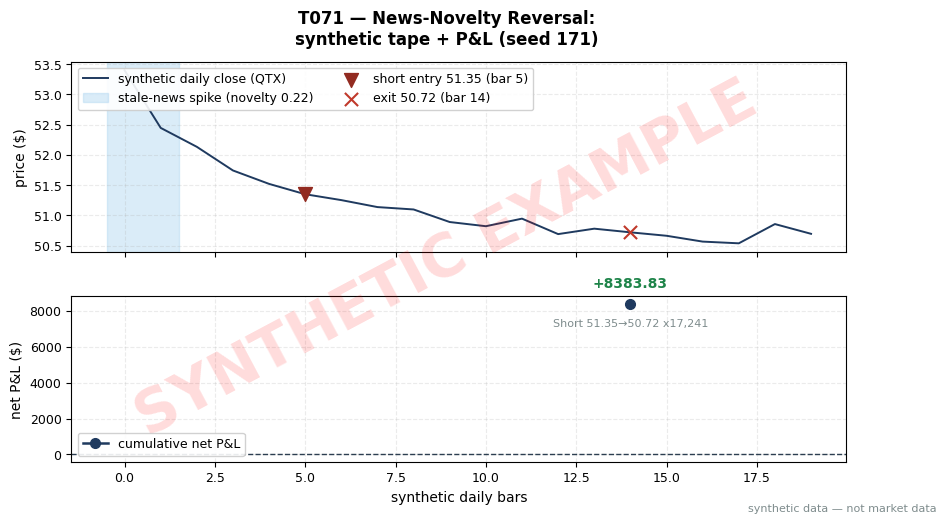

This figure's Python source: (Note: this script raises an exception after producing the figure.)
"""T071 worked-example chart \u2014 MUST match the T4 table in batches/TB8/T071.md.
seed 171. Run from quant-signals-deep/: python3 batches/TB8/plot_T071.py
All numbers synthetic.
"""
import matplotlib
matplotlib.use("Agg")  # headless render on the Mac/VM
import matplotlib.pyplot as plt
import numpy as np

# ---- HOUSE STYLE (do not restyle) ----
plt.rcParams.update({
    "figure.figsize": (10, 5.2),
    "figure.dpi": 150,
    "savefig.dpi": 150,
    "font.family": "DejaVu Sans",
    "font.size": 10,
    "axes.titlesize": 13,
    "axes.titleweight": "bold",
    "axes.labelsize": 10,
    "axes.grid": True,
    "grid.alpha": 0.25,
    "grid.linestyle": "--",
    "xtick.labelsize": 9,
    "ytick.labelsize": 9,
    "legend.fontsize": 9,
    "legend.framealpha": 0.9,
})
PALETTE = {
    "price":   "#1f3a5f",  # dark navy \u2014 primary price/equity line
    "signal":  "#c0392b",  # red \u2014 signal / entries
    "signal2": "#8e44ad",  # purple \u2014 secondary signal
    "volume":  "#7f8c8d",  # grey \u2014 volume bars
    "band":    "#aed6f1",  # light blue \u2014 bands / fill
    "profit":  "#1e8449",  # green \u2014 profits / long
    "loss":    "#922b21",  # dark red \u2014 losses / short
    "zero":    "#2c3e50",  # baseline
}

rng = np.random.default_rng(171)  # seed stated in T071.md T4

# ---- synthetic tape anchored to the T4 numbers ----
N = 20
close = np.empty(N)
close[:5] = np.linspace(52.8, 51.35, 5) + rng.normal(0, 0.12, 5)
close[5:14] = np.linspace(51.35, 50.72, 14 - 5) + rng.normal(0, 0.12, 14 - 5)
close[14:] = 50.72 + rng.normal(0, 0.12, N - 14)
close[5] = 51.35   # entry fill (T4)
close[14] = 50.72    # exit fill (T4)
close[0] = 53.40  # stale-day spike high
xs = np.arange(N)

fig, (ax1, ax2) = plt.subplots(2, 1, sharex=True,
                               gridspec_kw={"hspace": 0.25, "height_ratios": [1.15, 1]})
fig.suptitle("T071 \u2014 News-Novelty Reversal:\nsynthetic tape + P&L (seed 171)",
             fontweight="bold")

# Top: tape with entry/exit markers
ax1.plot(xs, close, color=PALETTE["price"], lw=1.4, label="synthetic daily close (QTX)")
ax1.axvspan(-0.5, 1.5, color=PALETTE["band"], alpha=0.45, label="stale-news spike (novelty 0.22)")
ax1.scatter([5], [51.35], color=PALETTE["loss"], marker="v", s=100, zorder=5,
            label="short entry 51.35 (bar 5)")
ax1.scatter([14], [50.72], color=PALETTE["signal"], marker="x", s=90, zorder=5,
            label="exit 50.72 (bar 14)")
ax1.set_ylabel("price ($)")
ax1.legend(loc="upper left", ncol=2)
ax1.tick_params(labelbottom=False)

# Bottom: cumulative net P&L \u2014 T4 ledger: +10861.83 gross, -2478.00 costs, +8383.83 net
trades = [("Short", 51.35, 50.72, +10861.83, -2478.00, +8383.83)]
net = np.array([t[5] for t in trades])
cum_net = np.cumsum(net)
ax2.plot([14], cum_net, color=PALETTE["price"], lw=1.8, marker="o", ms=7,
         label="cumulative net P&L")
ax2.axhline(0, color=PALETTE["zero"], lw=1, ls="--")
ax2.annotate(f"{net[0]:+.2f}", (14, cum_net[0]), textcoords="offset points",
             xytext=(0, 12), ha="center", fontsize=10,
             color=PALETTE["profit"], weight="bold")
ax2.annotate(f"{trades[0][0]} 51.35\u219250.72 x17,241", (14, cum_net[0]),
             textcoords="offset points", xytext=(0, -16), ha="center", fontsize=8,
             color=PALETTE["volume"])
ax2.set_ylabel("net P&L ($)")
ax2.set_xlabel("synthetic daily bars")
ax2.legend(loc="lower left")

# ---- SYNTHETIC WATERMARK (mandatory) ----
fig = plt.gcf()
fig.text(0.5, 0.5, "SYNTHETIC EXAMPLE", fontsize=42, color="red", alpha=0.14,
         ha="center", va="center", rotation=28, weight="bold", zorder=10)
fig.text(0.99, 0.01, "synthetic data \u2014 not market data", fontsize=8, color="#7f8c8d",
         ha="right", va="bottom")
plt.tight_layout()
plt.savefig("images/T071_example.png", bbox_inches="tight")
plt.close()
print("wrote images/T071_example.png; final cum net =", cum_net[-1])
